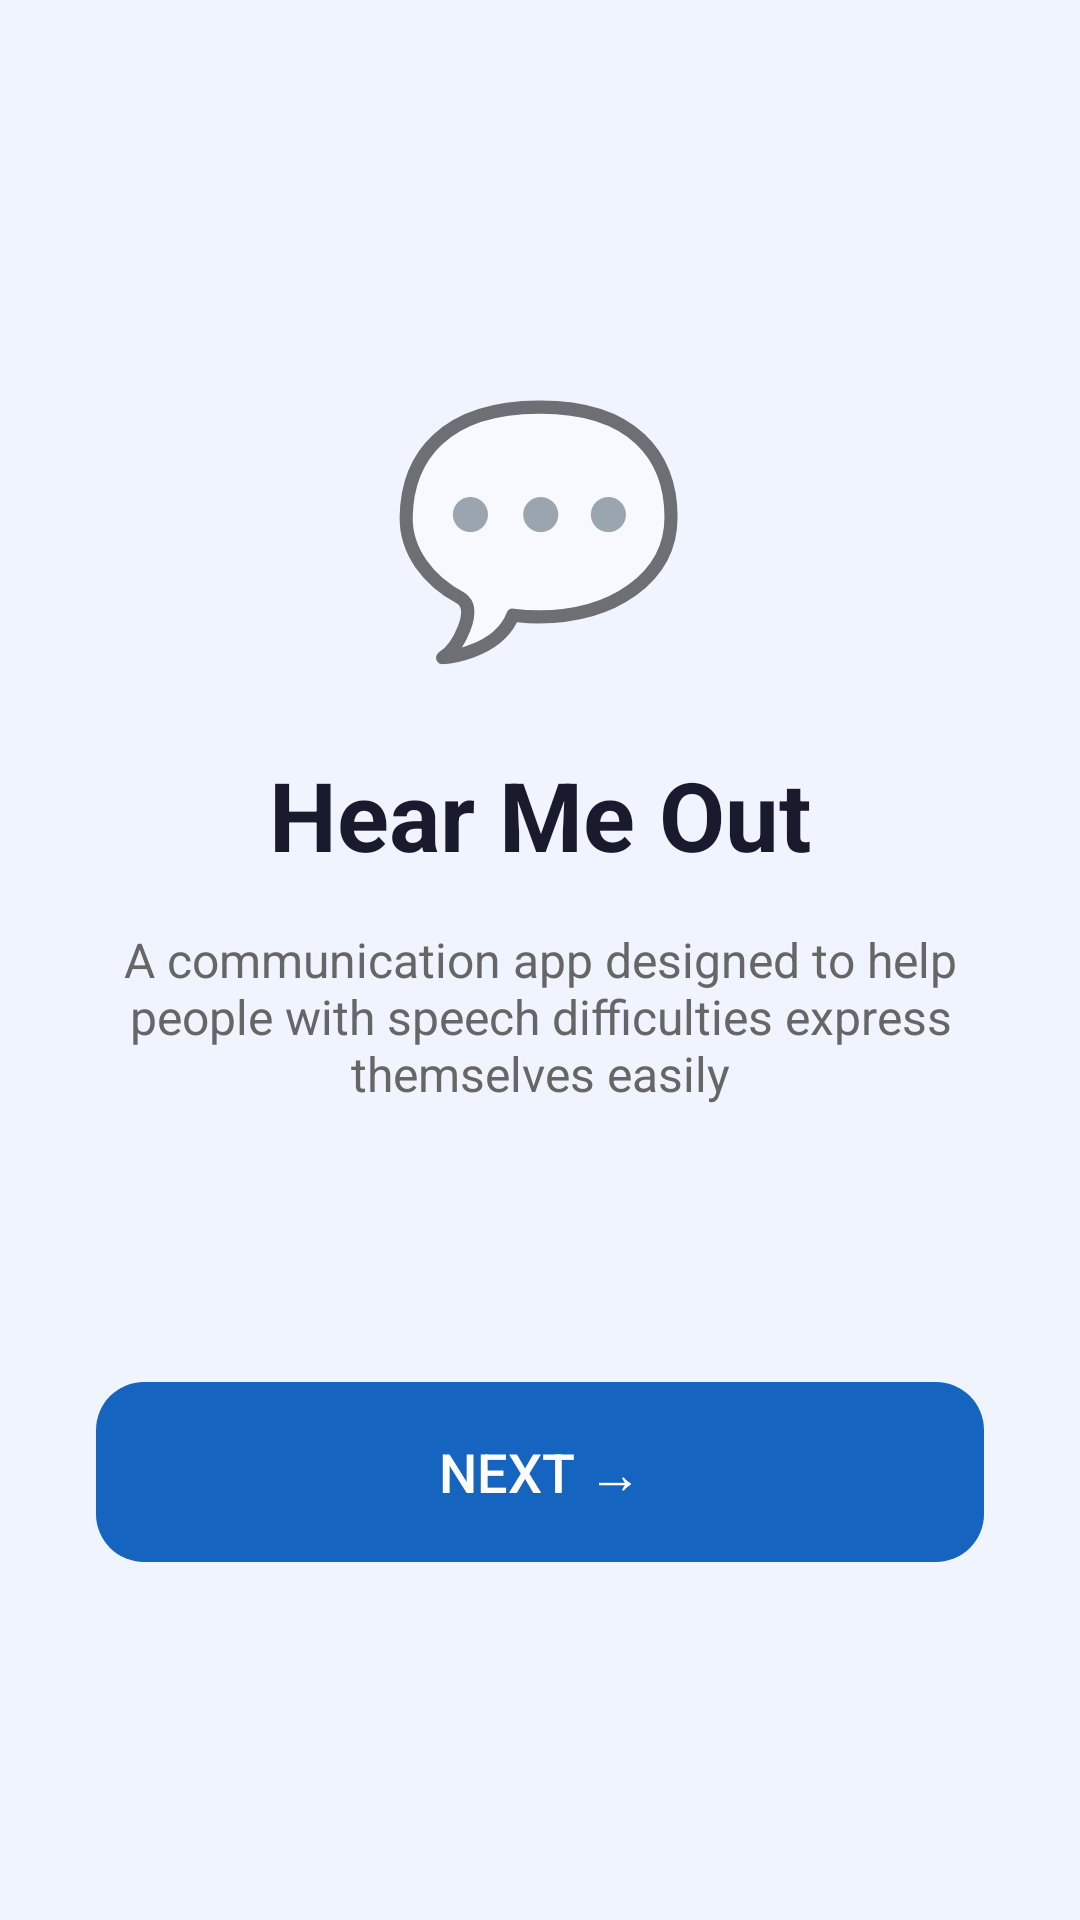

Write the Android layout XML for this screen, with the resource values it uses.
<!-- AndroidManifest.xml: application theme Theme.MyApplication55 -->
<!-- res/layout/activity_intro1.xml -->
<?xml version="1.0" encoding="utf-8"?>
<LinearLayout xmlns:android="http://schemas.android.com/apk/res/android"
    android:layout_width="match_parent"
    android:layout_height="match_parent"
    android:orientation="vertical"
    android:gravity="center"
    android:background="#F0F4FF"
    android:padding="32dp">

    <TextView
        android:layout_width="wrap_content"
        android:layout_height="wrap_content"
        android:text="💬"
        android:textSize="80sp"
        android:layout_marginBottom="24dp"/>

    <TextView
        android:layout_width="wrap_content"
        android:layout_height="wrap_content"
        android:text="Hear Me Out"
        android:textSize="32sp"
        android:textStyle="bold"
        android:textColor="#1A1A2E"
        android:layout_marginBottom="16dp"/>

    <TextView
        android:layout_width="wrap_content"
        android:layout_height="wrap_content"
        android:text="A communication app designed to help people with speech difficulties express themselves easily"
        android:textSize="16sp"
        android:textColor="#666666"
        android:gravity="center"
        android:layout_marginBottom="48dp"/>

    <LinearLayout
        android:layout_width="match_parent"
        android:layout_height="wrap_content"
        android:orientation="horizontal"
        android:gravity="center"
        android:layout_marginBottom="32dp">

        <View
            android:layout_width="12dp"
            android:layout_height="12dp"
            android:background="@drawable/dot_active"
            android:layout_marginEnd="8dp"/>
        <View
            android:layout_width="12dp"
            android:layout_height="12dp"
            android:background="@drawable/dot_inactive"
            android:layout_marginEnd="8dp"/>
        <View
            android:layout_width="12dp"
            android:layout_height="12dp"
            android:background="@drawable/dot_inactive"/>
    </LinearLayout>

    <Button
        android:id="@+id/nextButton"
        android:layout_width="match_parent"
        android:layout_height="60dp"
        android:text="Next →"
        android:textSize="18sp"
        android:textColor="#FFFFFF"
        android:background="@drawable/rounded_button"
        android:stateListAnimator="@null"/>

</LinearLayout>
<!-- resources referenced by this layout -->
<resources>
  <!-- drawable rounded_button (drawable) -->
  <?xml version="1.0" encoding="utf-8"?>
  <shape xmlns:android="http://schemas.android.com/apk/res/android"
      android:shape="rectangle">
      <solid android:color="#1565C0"/>
      <corners android:radius="16dp"/>
  </shape>
  <style name="Theme.MyApplication55" parent="Theme.AppCompat.Light.NoActionBar">
      </style>
</resources>
